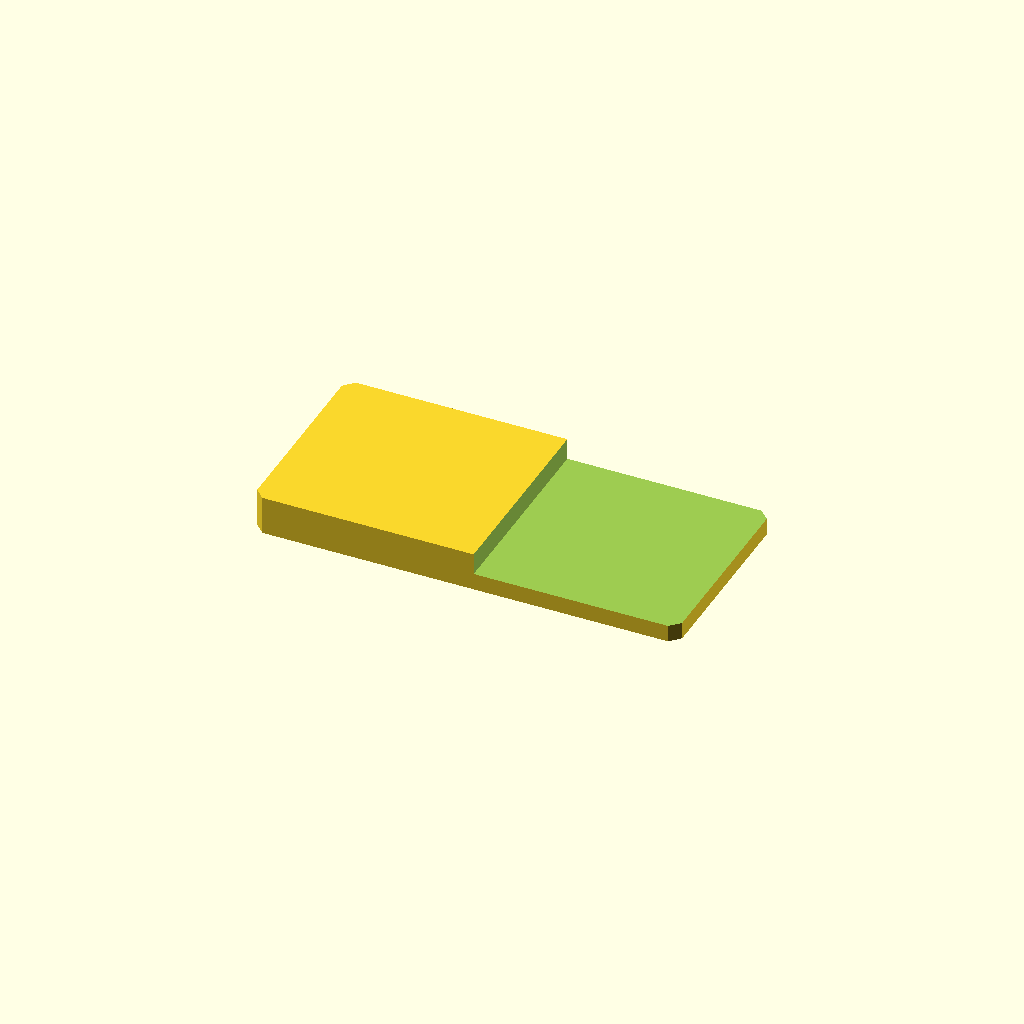
Cell 1: the model at its default parameters.
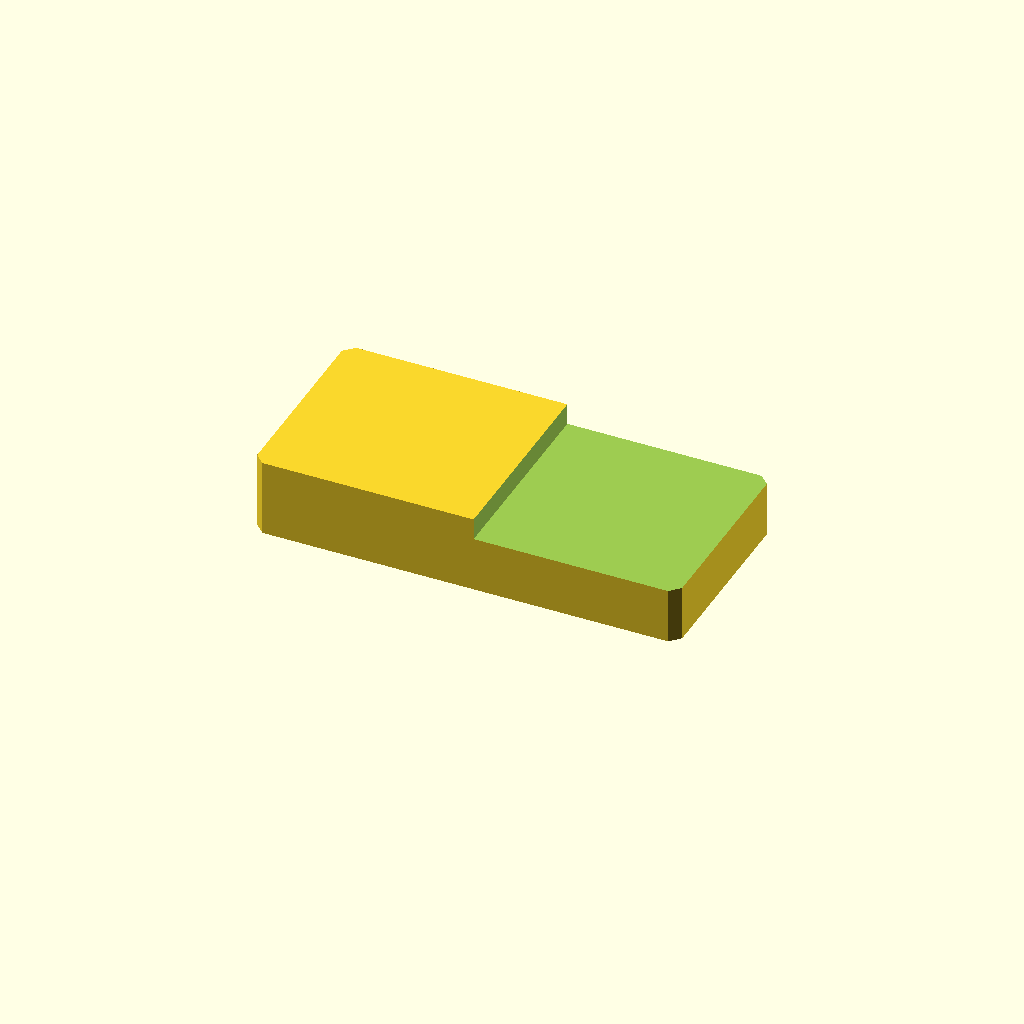
Cell 2: the same model with plate_t = 20.
One fixed orthographic camera (rotation 55°, 0°, 25°; colour scheme Cornfield) for every cell.
OpenSCAD source file optional_data/data/sketch2/steppedbars/part_0215.scad:
$fn = 32;

// ----------------------------------------------------------------------
// Stepped bar: endstep, 110 x 52 x 10/4.4 mm
// ----------------------------------------------------------------------

// --- parameters (mm) ---
bar_l = 110;              // bar length, X
bar_w = 52;               // bar width, Y
plate_t = 10;             // thickness of the thick zone, Z
thin_t = 4.4;             // thickness of the thin zone
corner_c = 2.5;           // corner chamfer of the bar
step_cut = 5.6;           // material removed from the thin zone
step_x = 57.2;            // step position from the left end
depth_1 = 5.6;            // depth of cut 1 from the top face

profile = [[2.5, 0], [107.5, 0], [110, 2.5], [110, 49.5], [107.5, 52], [2.5, 52], [0, 49.5], [0, 2.5]];  // primary outline, 8 points, counter clockwise
void_1 = [[57.2, -1], [111, -1], [111, 53], [57.2, 53]];  // thin zone beyond the step, 4 points

// --- the one profile operation ---
difference() {
  linear_extrude(height = plate_t) polygon(points = profile);
  translate([0, 0, plate_t - depth_1])
    linear_extrude(height = depth_1 + 1) polygon(points = void_1);
}
Parameter table extracted from the source (name, type, default, range or options):
bar_l: number, default 110
bar_w: number, default 52
plate_t: number, default 10
thin_t: number, default 4.4
corner_c: number, default 2.5
step_cut: number, default 5.6
step_x: number, default 57.2
depth_1: number, default 5.6
